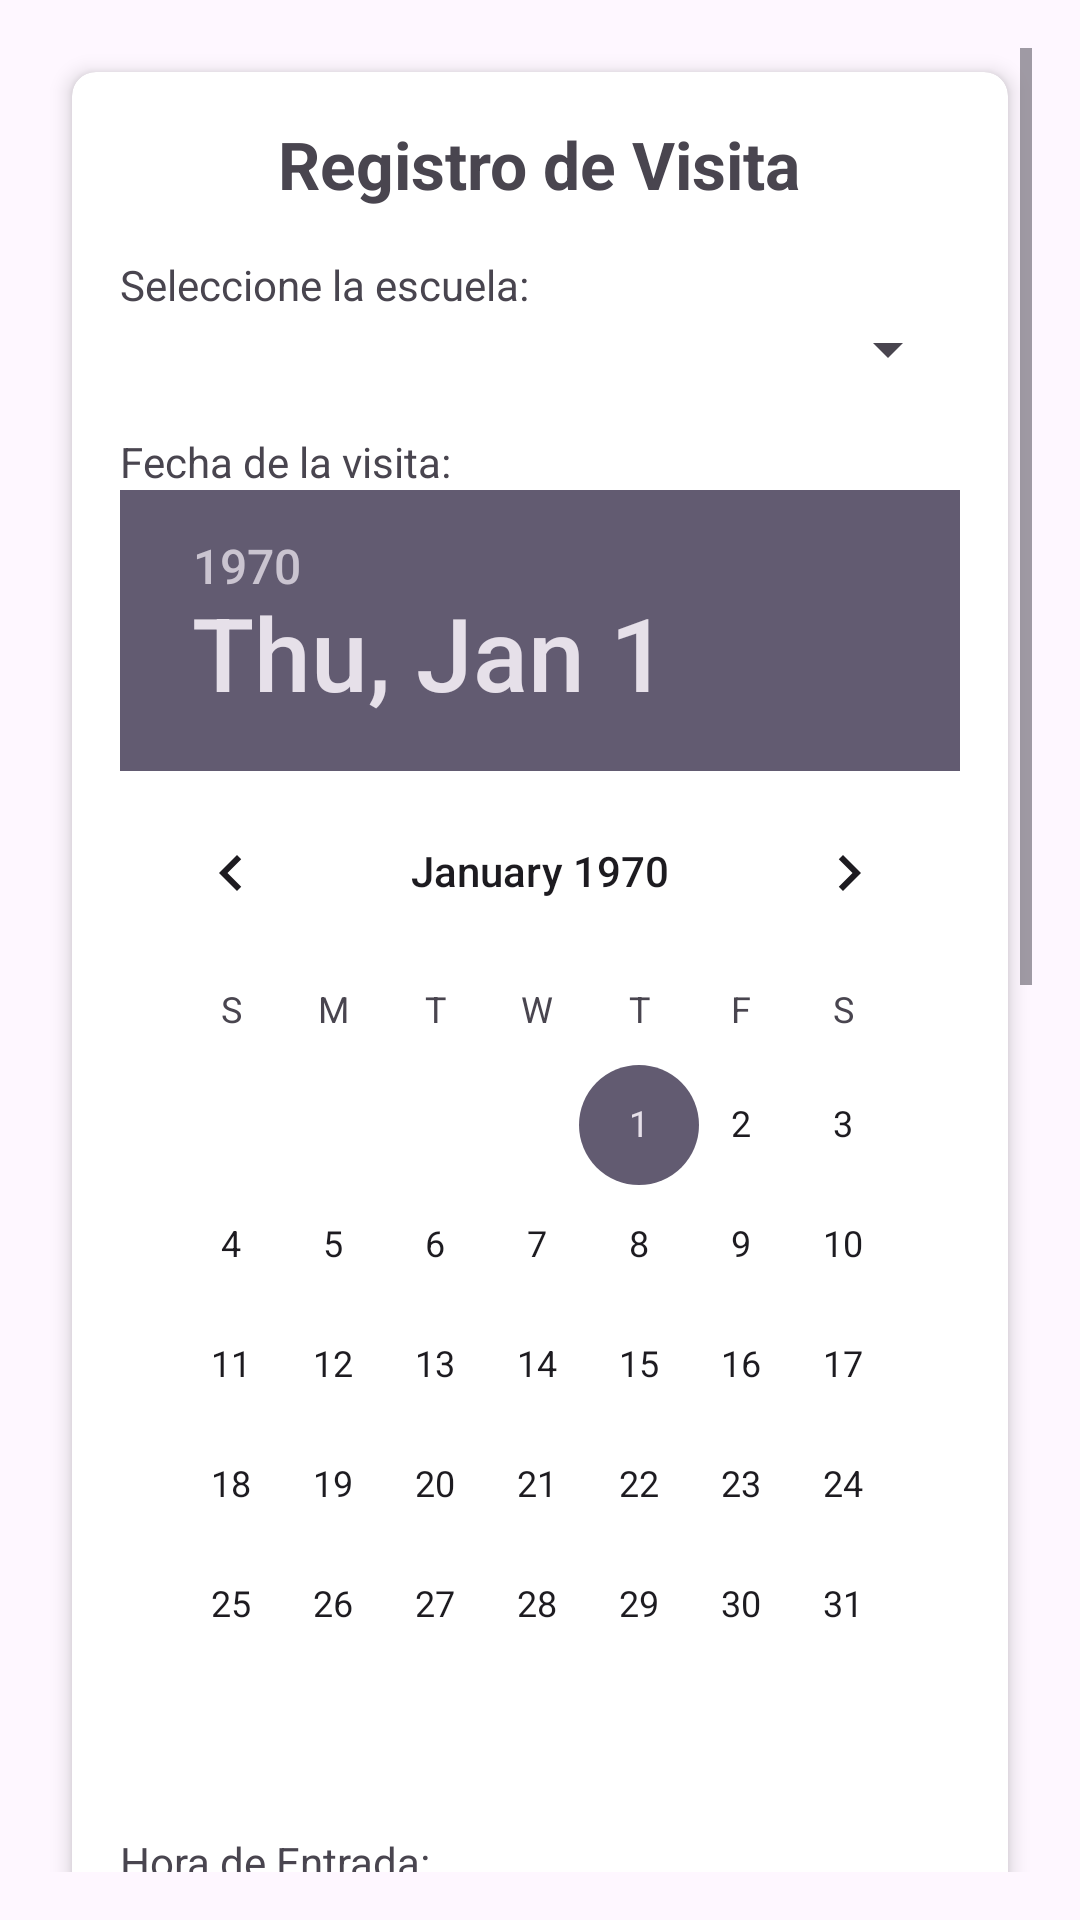

This screen was rendered from an Android layout file. Write that file and the resources it references.
<!-- AndroidManifest.xml: application theme Theme.Examen_android -->
<!-- res/layout/fragment_form.xml -->
<ScrollView xmlns:android="http://schemas.android.com/apk/res/android"
    android:layout_width="match_parent"
    android:layout_height="match_parent"
    xmlns:app="http://schemas.android.com/apk/res-auto"
    android:padding="16dp">

    <androidx.cardview.widget.CardView
        android:layout_width="match_parent"
        android:layout_height="wrap_content"
        android:layout_margin="8dp"
        app:cardCornerRadius="8dp"
        app:cardElevation="4dp">

        <LinearLayout
            android:layout_width="match_parent"
            android:layout_height="wrap_content"
            android:orientation="vertical"
            android:padding="16dp">

            
            <TextView
                android:id="@+id/tvFormTitle"
                android:layout_width="wrap_content"
                android:layout_height="wrap_content"
                android:text="Registro de Visita"
                android:textSize="22sp"
                android:textStyle="bold"
                android:layout_gravity="center_horizontal"
                android:paddingBottom="16dp"/>

            
            <TextView
                android:layout_width="wrap_content"
                android:layout_height="wrap_content"
                android:text="Seleccione la escuela:"/>
            <Spinner
                android:id="@+id/spinnerEscuelas"
                android:layout_width="match_parent"
                android:layout_height="wrap_content"
                android:layout_marginBottom="16dp"/>

            
            <TextView
                android:layout_width="wrap_content"
                android:layout_height="wrap_content"
                android:text="Fecha de la visita:"/>
            <DatePicker
                android:id="@+id/datePicker"
                android:layout_width="match_parent"
                android:layout_height="wrap_content"
                android:calendarViewShown="false"
                android:layout_marginBottom="16dp"/>

            
            <TextView
                android:layout_width="wrap_content"
                android:layout_height="wrap_content"
                android:text="Hora de Entrada:"/>
            <TimePicker
                android:id="@+id/timePickerEntrada"
                android:layout_width="match_parent"
                android:layout_height="wrap_content"
                android:timePickerMode="spinner"
                android:layout_marginBottom="16dp"/>

            
            <TextView
                android:layout_width="wrap_content"
                android:layout_height="wrap_content"
                android:text="Hora de Salida:"/>
            <TimePicker
                android:id="@+id/timePickerSalida"
                android:layout_width="match_parent"
                android:layout_height="wrap_content"
                android:timePickerMode="spinner"
                android:layout_marginBottom="16dp"/>

            
            <TextView
                android:layout_width="wrap_content"
                android:layout_height="wrap_content"
                android:text="Detalle/Observación:"/>
            <EditText
                android:id="@+id/editTextDetalle"
                android:layout_width="match_parent"
                android:layout_height="wrap_content"
                android:hint="Ingrese detalles u observaciones"
                android:inputType="textMultiLine"
                android:layout_marginBottom="16dp"/>

            
            <Button
                android:id="@+id/btnGuardar"
                android:layout_width="match_parent"
                android:layout_height="wrap_content"
                android:text="Guardar"/>
        </LinearLayout>
    </androidx.cardview.widget.CardView>
</ScrollView>
<!-- resources referenced by this layout -->
<resources>
  <style name="Theme.Examen_android" parent="Base.Theme.Examen_android" />
  <style name="Base.Theme.Examen_android" parent="Theme.Material3.DayNight.NoActionBar">
          
          
      </style>
</resources>
